The GitHub repository SouchonTheo/DB_App_profond contains a labelled image folder "DataBase" with 11 categories: desert, foret, foret fleurie, jungle, marais, montagne enneigee, montagne enneigée, ocean, plain, savane, taiga. Examples follow, each with its label.

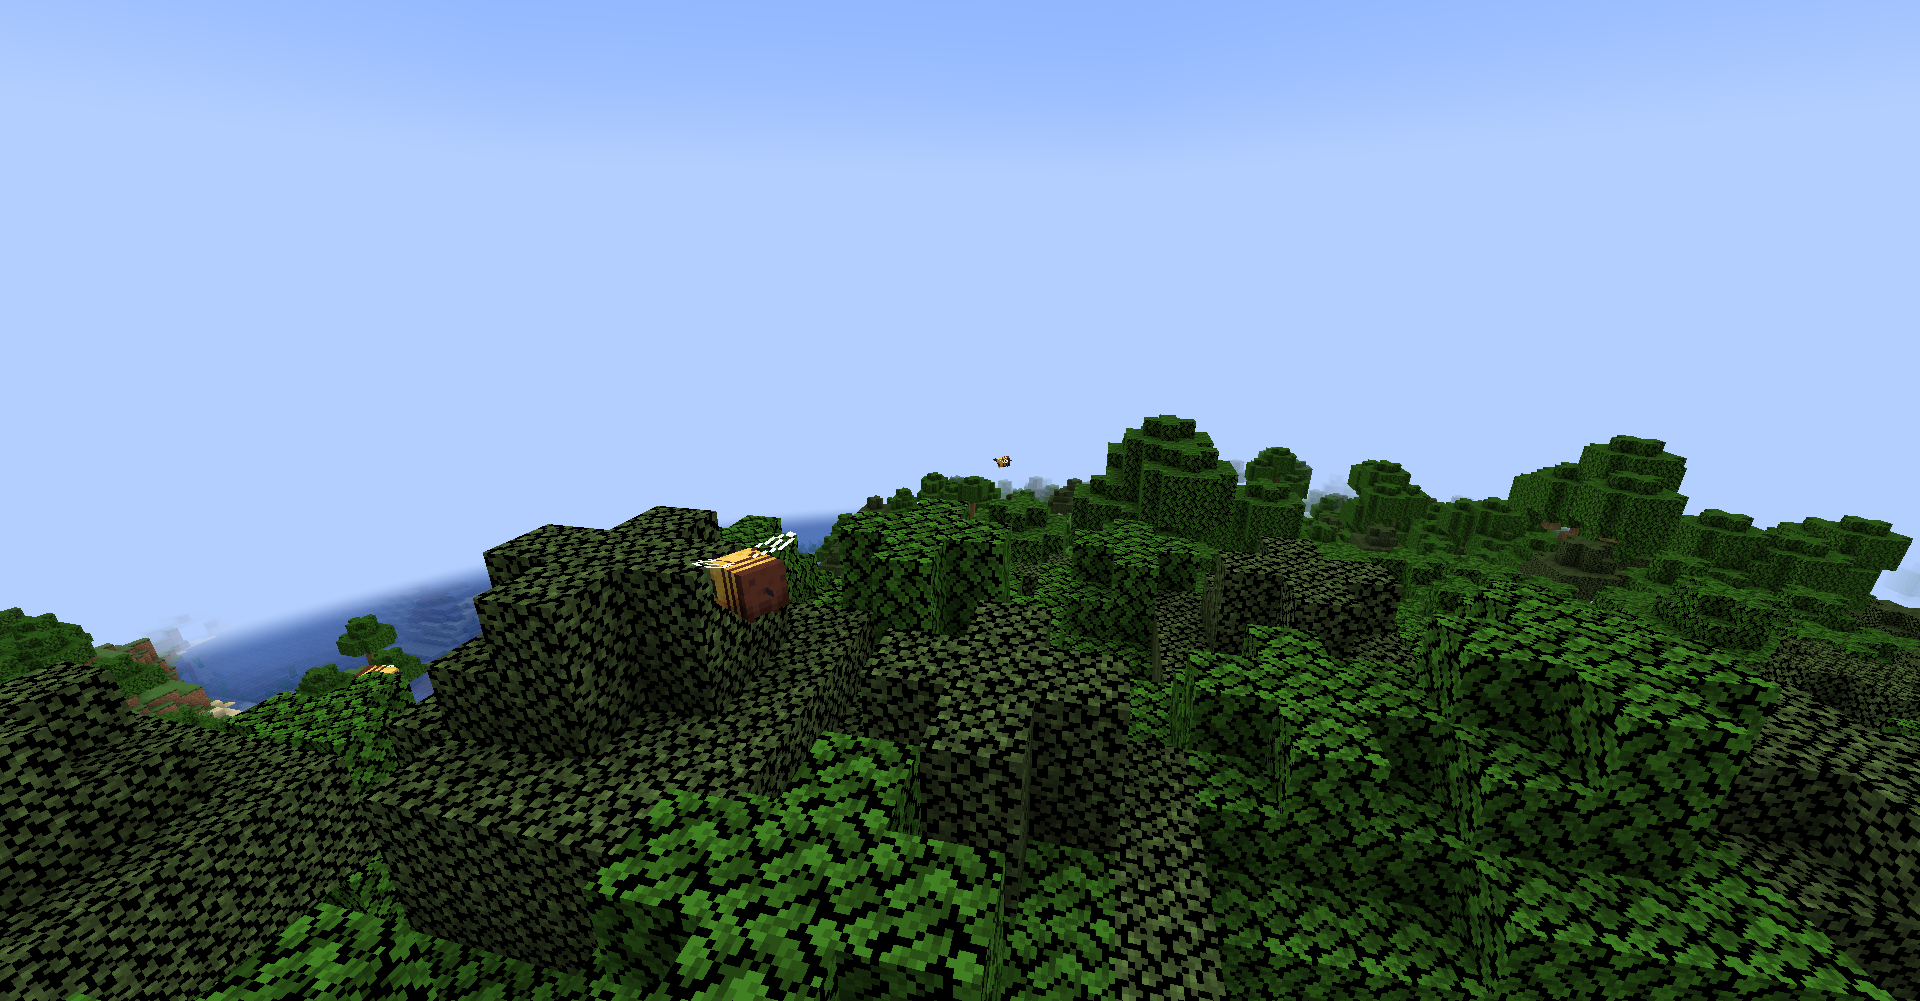
Label: foret

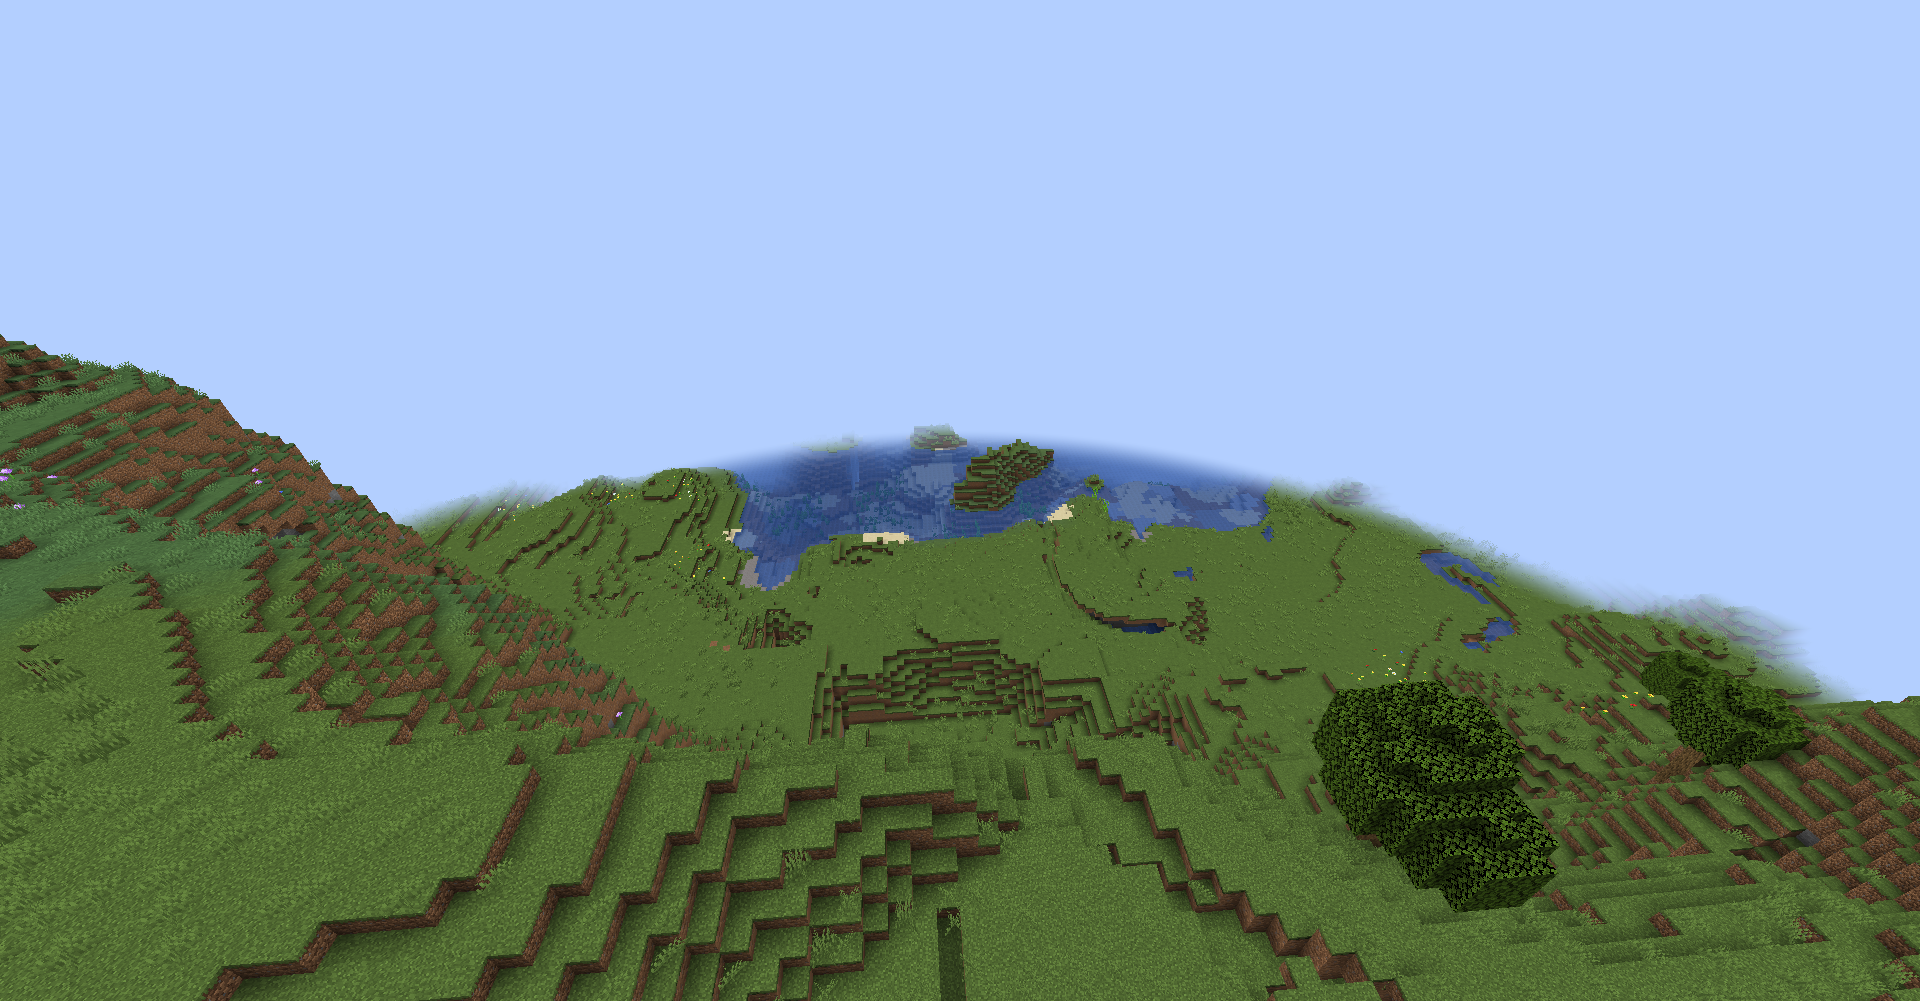
Label: plain

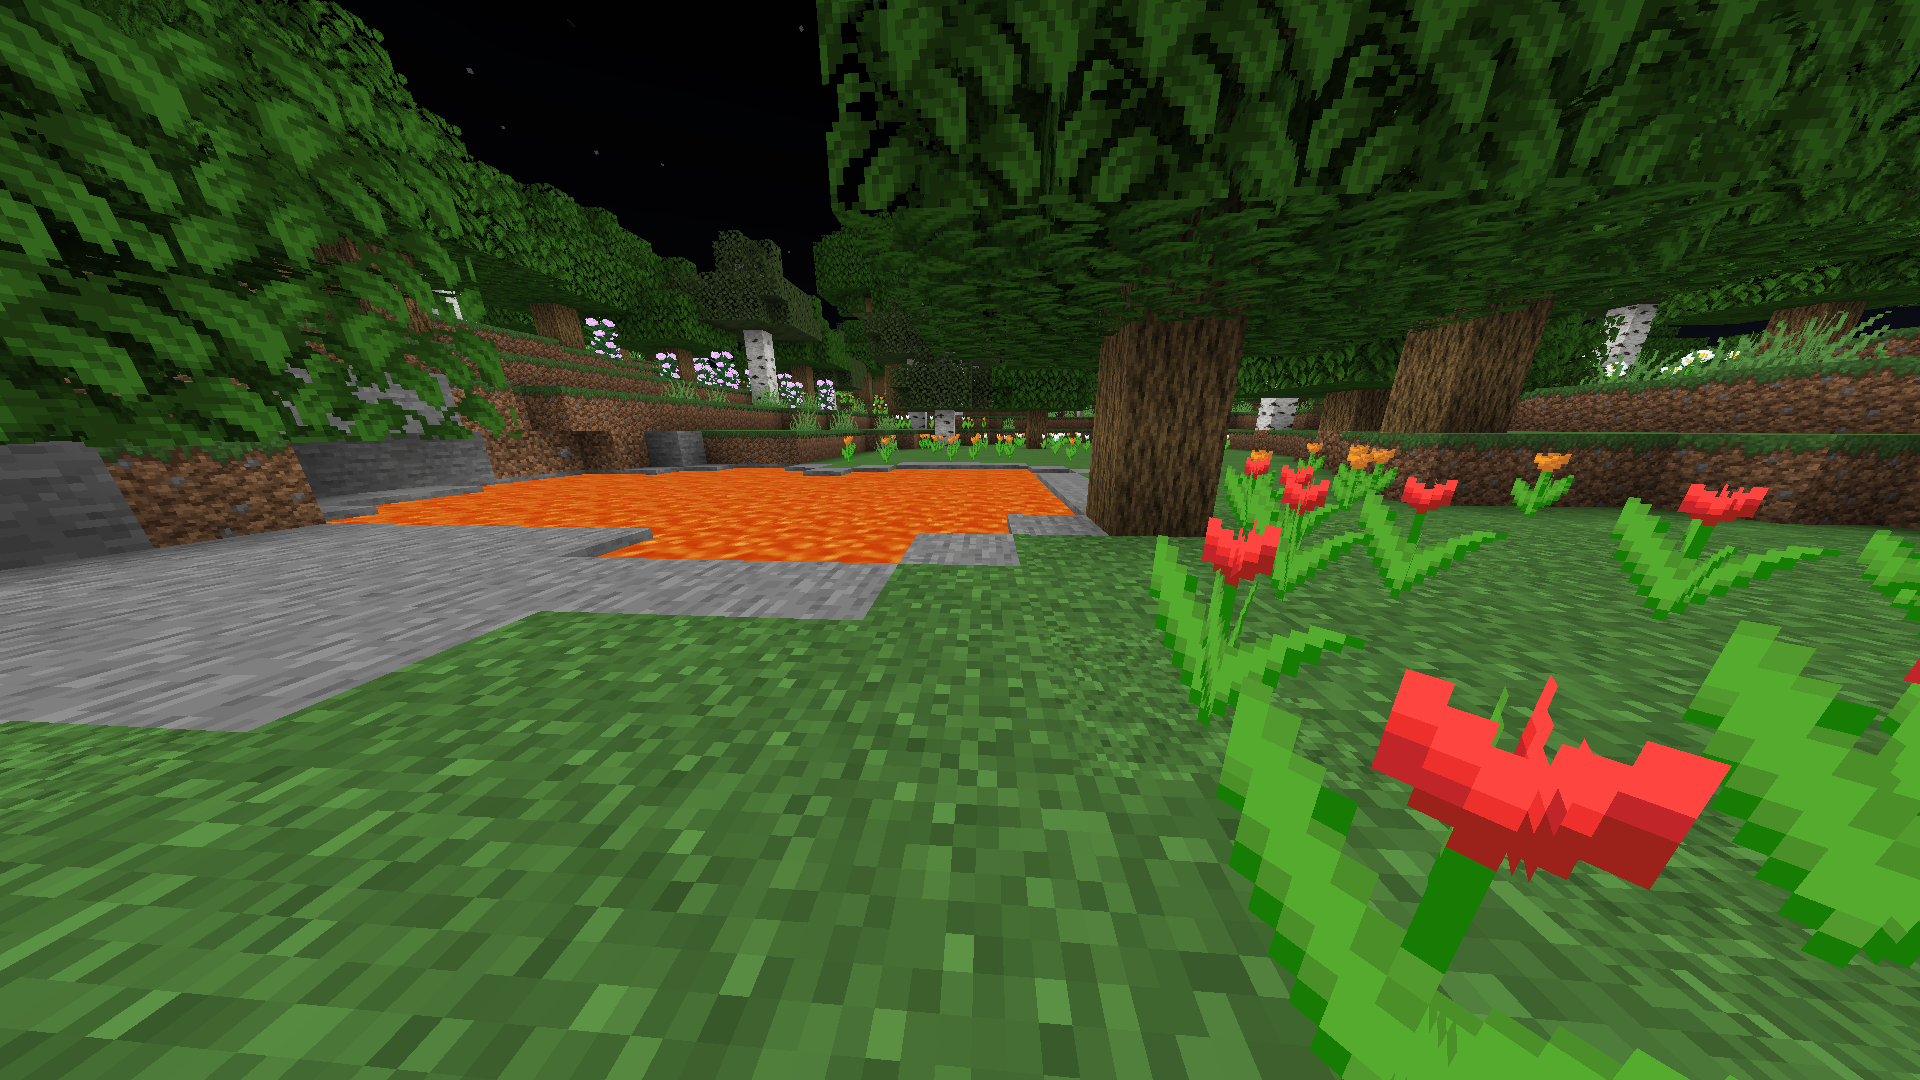
Label: foret fleurie

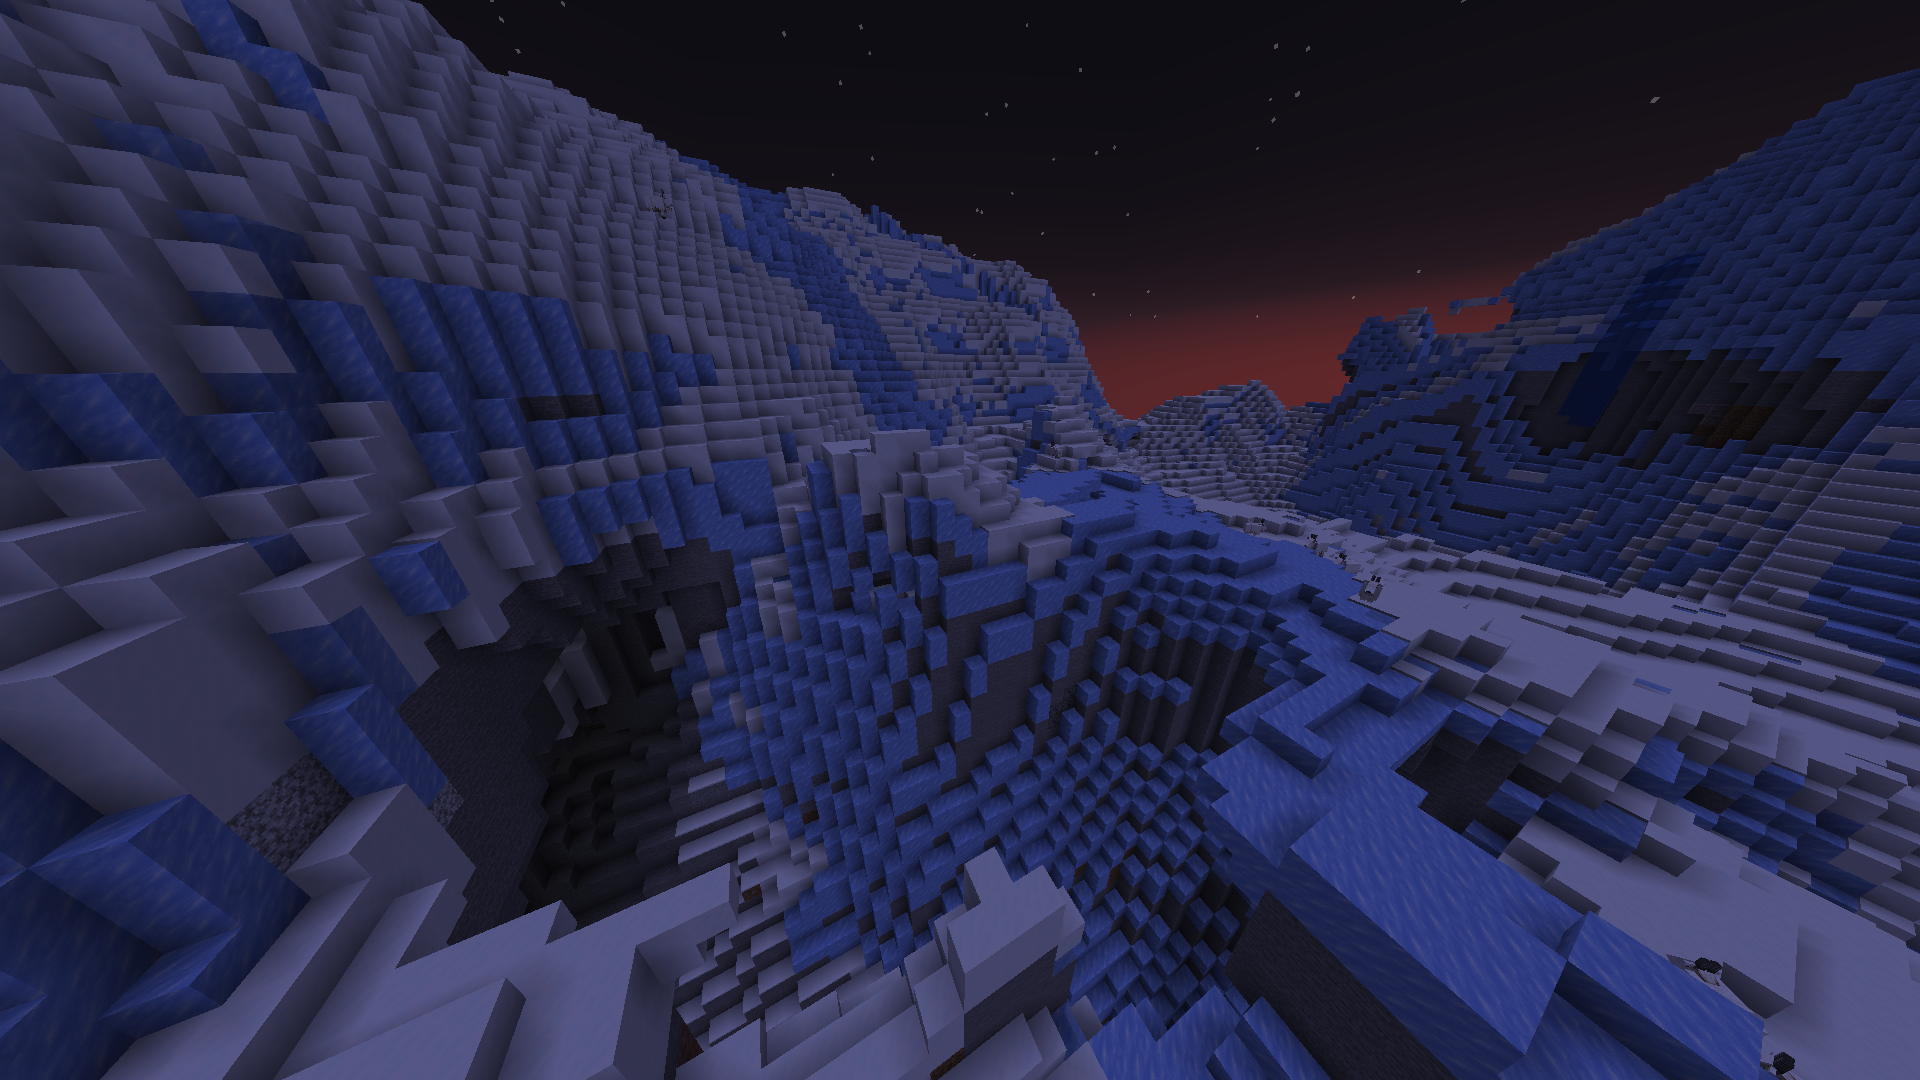
Label: montagne enneigée

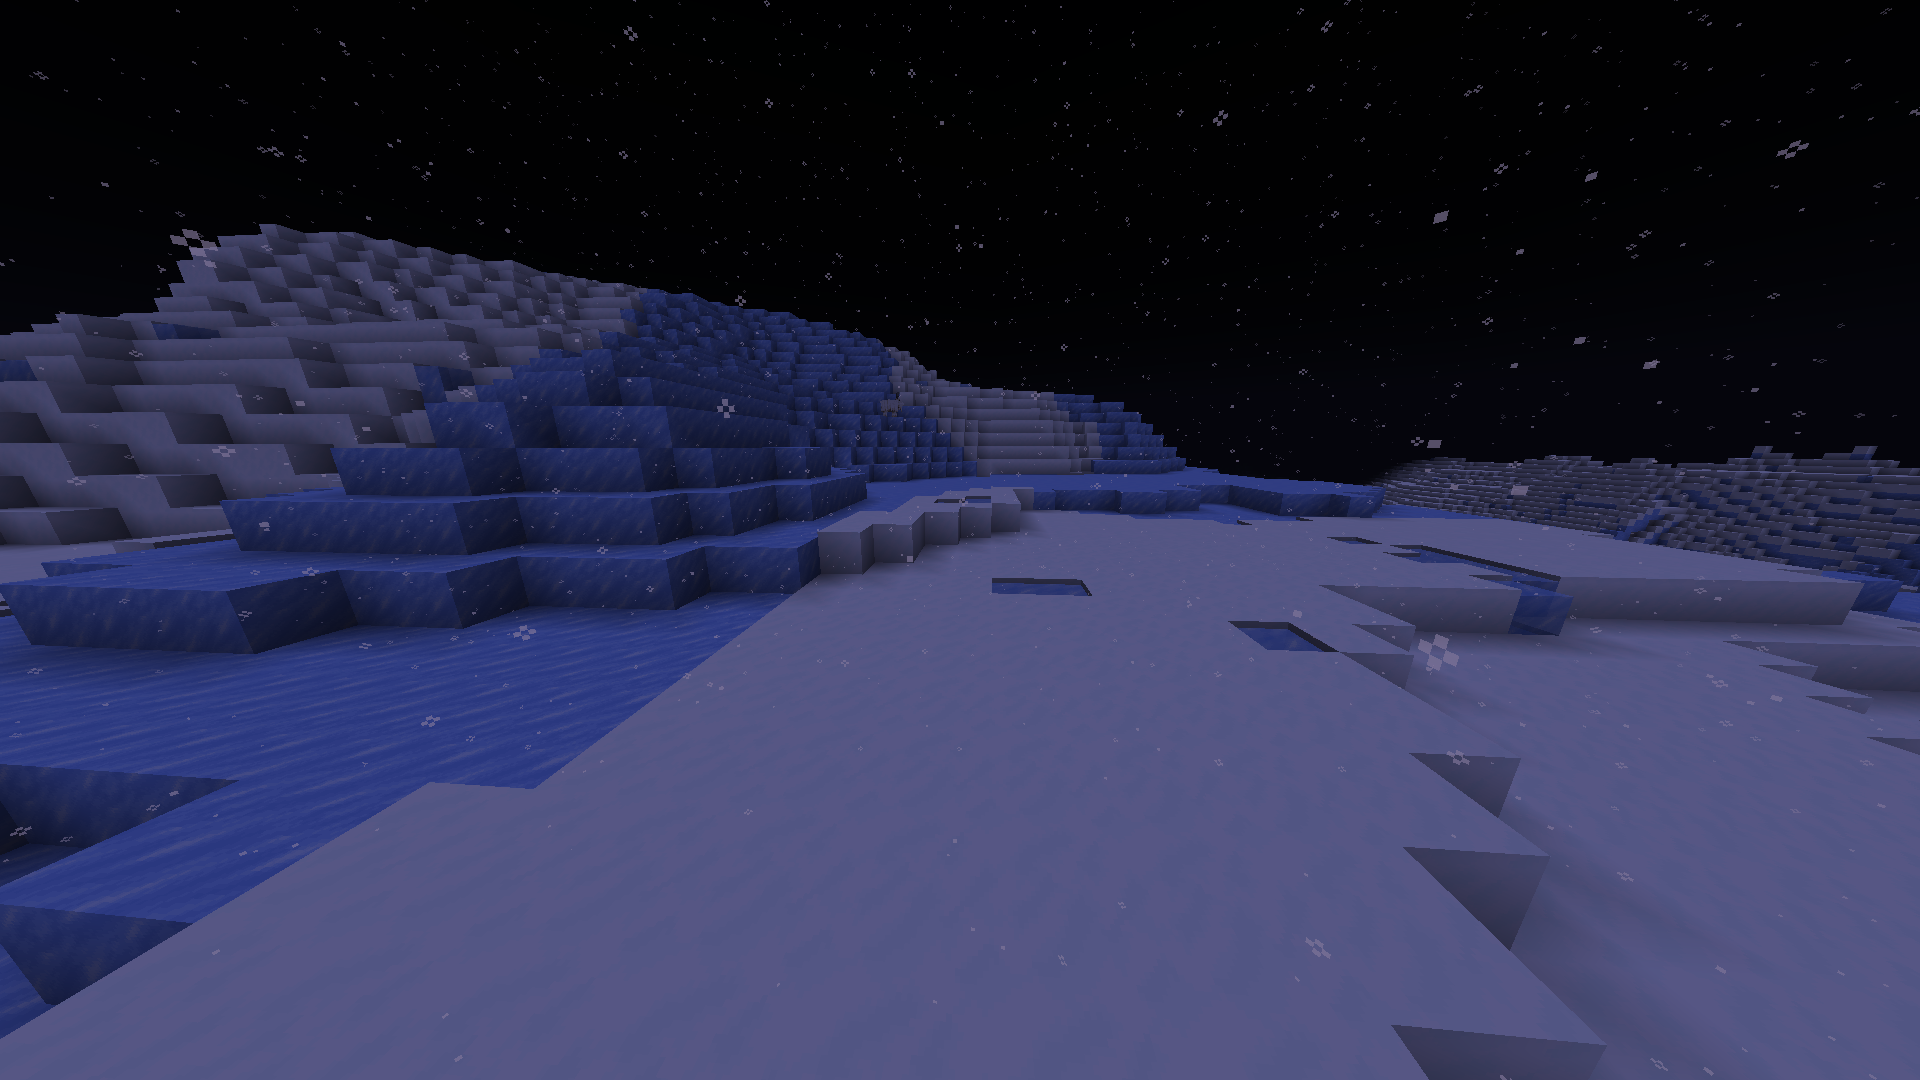
Label: montagne enneigee

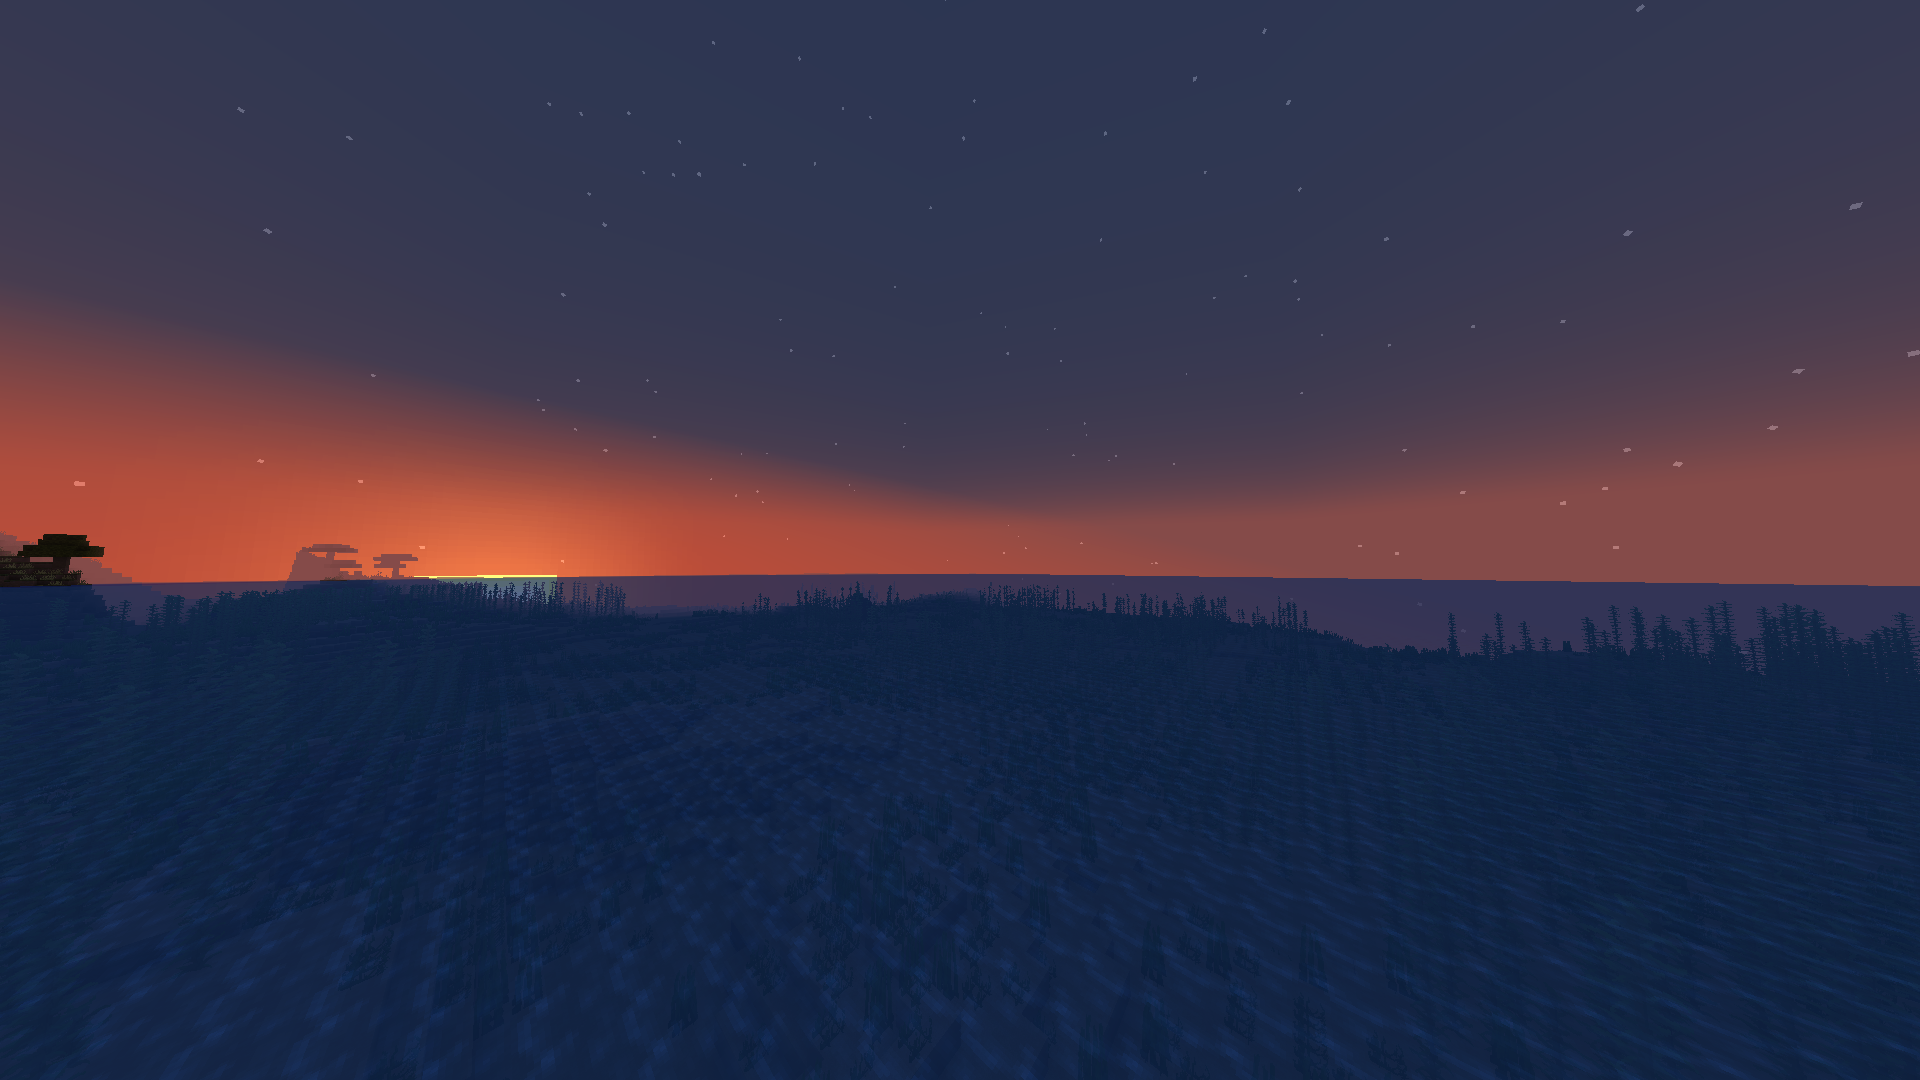
Label: ocean
